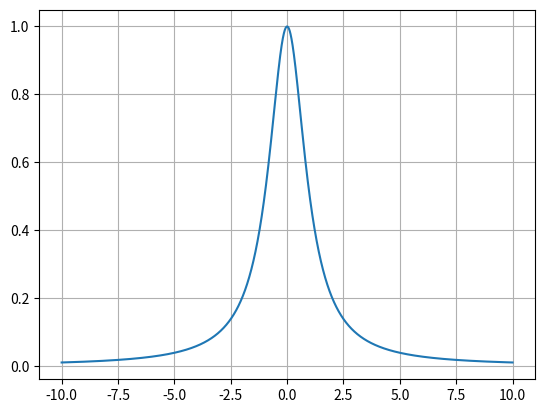

Generate this figure with matplotlib:
# -*- coding: utf-8 -*-
"""
Spyder Editor

This is a temporary script file.
"""
import matplotlib.pyplot as plt
import numpy as np

def create_plot():
    x = np.arange(-10, 10, 0.002)
    y = 1 / (1 + x*x)
    return(x, y)
    
fig = plt.figure()
x, y = create_plot()
plt.plot(x, y)
plt.grid(True)
plt.show()
